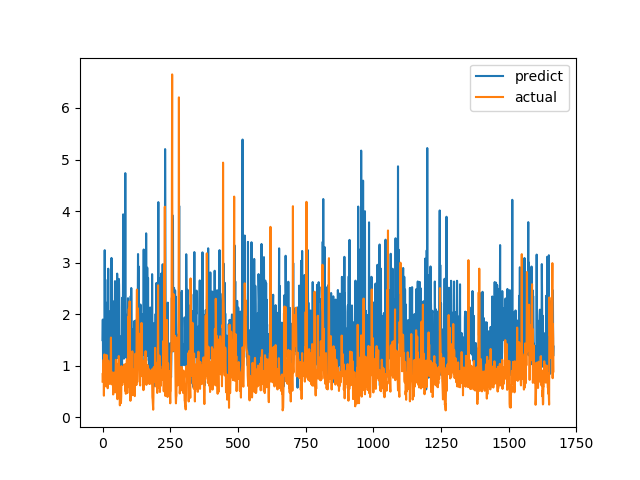

Source data for this figure (header and first rows):
predict, actual
1.496, 0.6915
1.895, 0.8558
0.9849, 0.7094
0.9308, 1.015
0.9111, 1.116
1.184, 0.4183
1.86, 1.002
1.379, 1.219
3.241, 1.143
1.704, 0.6528
2.671, 0.6747
1.96, 0.601
2.225, 0.6695
1.361, 0.6538
0.9071, 0.7814
1.484, 1.206
0.7386, 0.8469
1.444, 0.8286
1.483, 0.6482
1.931, 0.5624
1.133, 0.7183
2.882, 1.1
1.026, 0.9542
1.133, 0.729
0.8779, 0.6694
1.533, 0.8631
1.628, 0.6465
0.7744, 0.8223
2.026, 0.9236
2.061, 0.8301
1.129, 1.067
1.01, 1.546
1.467, 0.6827
3.09, 0.6386
0.7066, 0.6464
1.523, 0.6881
1.926, 0.7274
1.045, 0.65
1.196, 0.8694
1.206, 0.4409
2.247, 0.4519
1.766, 0.7575
0.8713, 0.4952
0.8666, 0.6851
1.869, 0.7244
1.99, 0.8654
2.641, 0.74
1.984, 0.8071
0.9503, 0.8204
0.7505, 1.114
1.679, 1.109
2.118, 0.4751
1.969, 1.039
1.837, 0.9458
2.787, 0.7878
1.959, 0.3505
1.145, 0.9368
1.505, 0.9868
2.039, 0.647
1.185, 1.03
... 1,606 more rows
